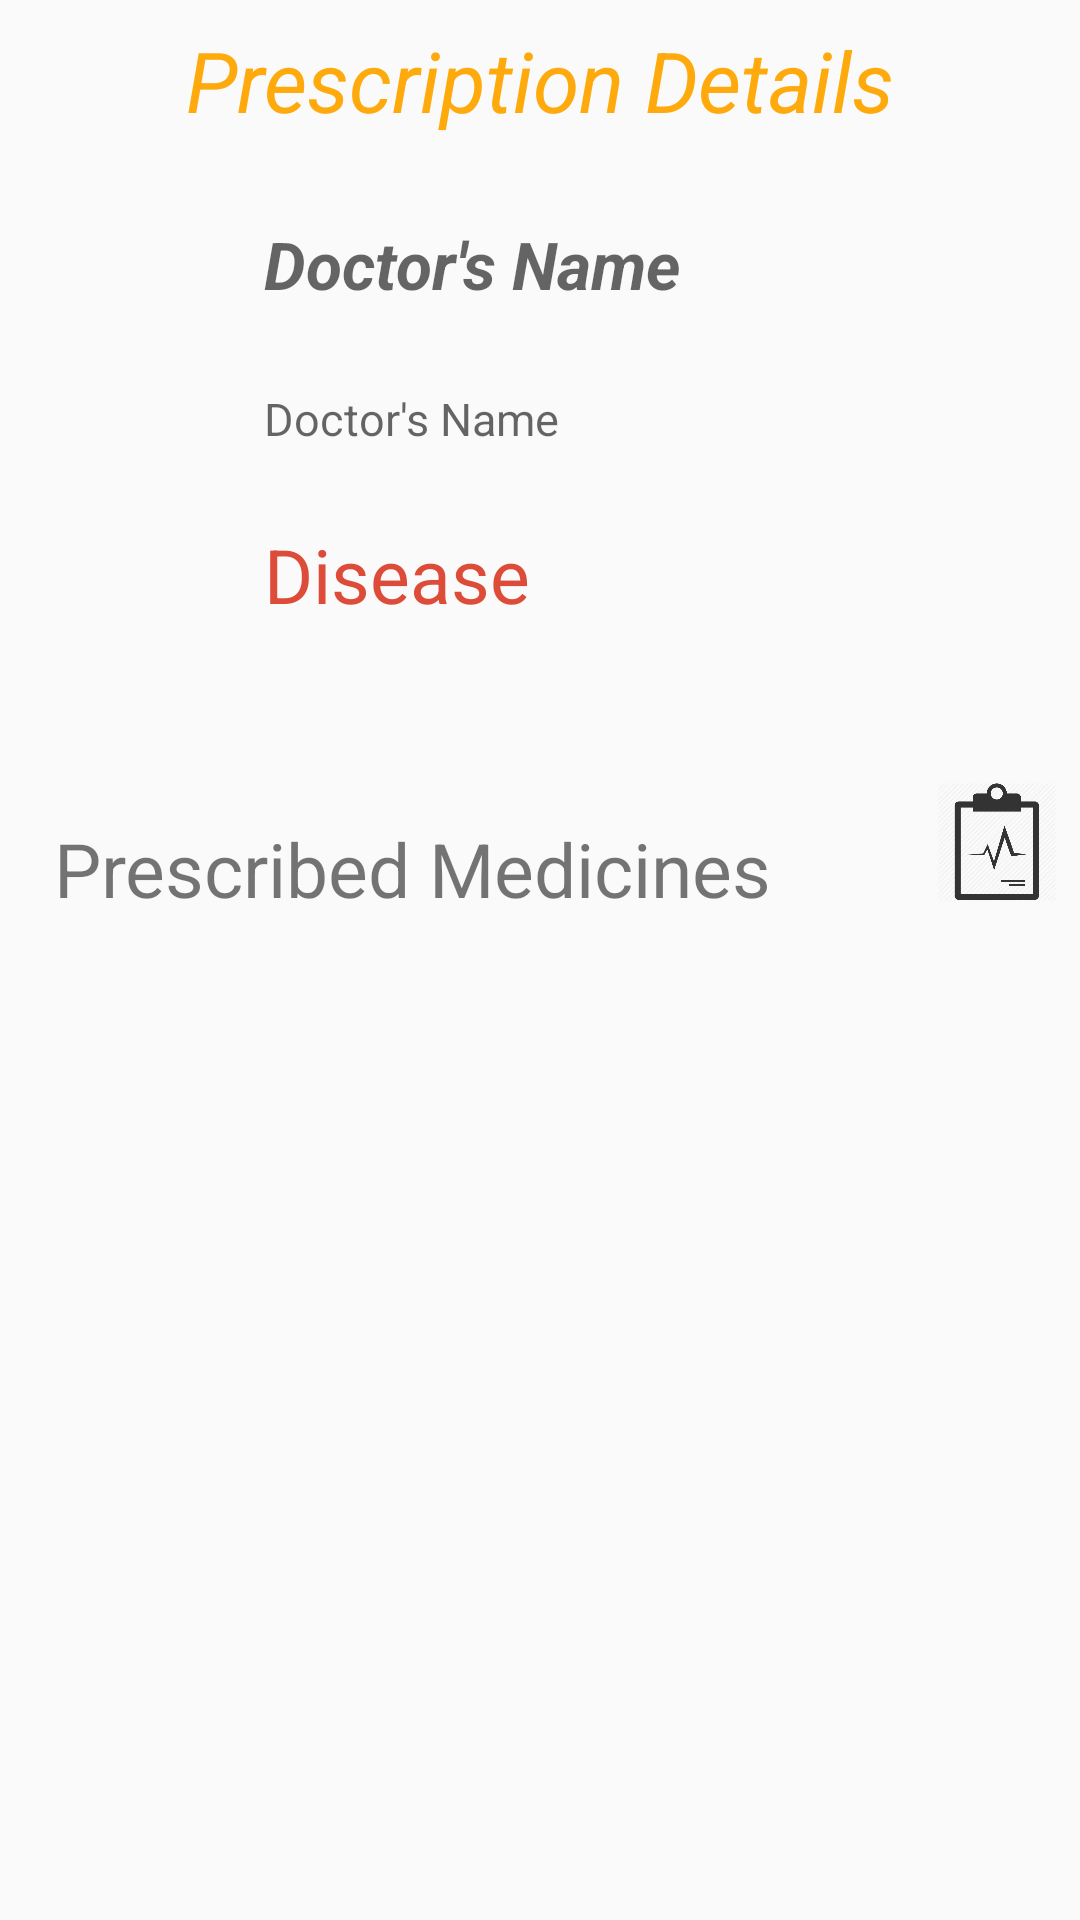

Write the Android layout XML for this screen, with the resource values it uses.
<!-- AndroidManifest.xml: application theme AppTheme.NoActionBar -->
<!-- res/layout/activity_history_detail.xml -->
<?xml version="1.0" encoding="utf-8"?>
<LinearLayout xmlns:android="http://schemas.android.com/apk/res/android"
    android:layout_marginTop="20dp"
    xmlns:tools="http://schemas.android.com/tools"
    android:id="@+id/activity_main"
    android:layout_width="match_parent"
    android:layout_height="match_parent"
    android:orientation="vertical"
    android:padding="8dp"
    tools:context="com.example.mukesh.medisys.History_detail">
    <TextView
        android:layout_width="match_parent"
        android:layout_height="wrap_content"
        android:gravity="center"
        android:text="Prescription Details"

        android:textSize="28sp"
        android:layout_marginBottom="15dp"
        android:textColor="?android:attr/colorPressedHighlight"
        android:textStyle="normal|italic"
        android:fontFamily="sans-serif" />
    

    <LinearLayout
        android:layout_width="wrap_content"
        android:layout_height="wrap_content"
        android:orientation="vertical"
        android:layout_marginTop="8dp"
        android:layout_marginBottom="5dp">
    <LinearLayout
        android:layout_width="match_parent"
        android:layout_height="wrap_content"
        android:orientation="horizontal"
        android:layout_marginBottom="1dp" >

        <ImageView
            android:layout_width="60dp"
            android:layout_height="60dp"
            android:src="@drawable/doctor1"/>
        <TextView
            android:layout_width="match_parent"
            android:layout_height="wrap_content"
            android:paddingTop="5dp"
            android:id="@+id/doctor_name"
            android:textSize="22sp"
            android:layout_marginLeft="20dp"
            android:hint="Doctor's Name"
            android:textColor="@android:color/background_dark"
            android:textStyle="normal|bold|italic" />
    </LinearLayout>



        <TextView
            android:layout_width="match_parent"
            android:layout_height="wrap_content"
            android:id="@+id/speciality"
            android:textSize="15sp"

            android:layout_marginLeft="80dp"
            android:hint="Doctor's Name"
            android:textColor="@android:color/background_dark" />
    </LinearLayout>






    <LinearLayout
        android:layout_width="match_parent"
        android:layout_height="wrap_content"
        android:orientation="horizontal"
        android:layout_marginTop="8dp"
        android:layout_marginBottom="40dp">
        <TextView
            android:layout_width="wrap_content"
            android:layout_height="wrap_content"
            android:layout_marginTop="12dp"
            android:layout_marginRight="70dp"
            android:id="@+id/disease_name"
            android:layout_marginLeft="80dp"
            android:textSize="25sp"
            android:text="Disease"
            android:textColor="@color/Red" />
        <ImageView

            android:layout_width="50dp"
            android:layout_height="50dp"
            android:src="@drawable/doct"
            />
    </LinearLayout>

    <LinearLayout
        android:layout_width="match_parent"
        android:layout_height="wrap_content"
        android:orientation="horizontal"
        android:layout_marginTop="8dp"
        android:layout_marginBottom="40dp">
        <TextView
            android:layout_width="wrap_content"
            android:layout_height="wrap_content"
            android:layout_marginTop="12dp"
            android:layout_marginRight="55dp"
            android:layout_marginLeft="10dp"
            android:textSize="25sp"
            android:text="Prescribed Medicines" />
        <ImageView

            android:layout_width="40dp"
            android:layout_height="40dp"
            android:src="@drawable/disease"
            />
    </LinearLayout>





    <LinearLayout
        android:layout_width="match_parent"

        android:layout_height="wrap_content"
        android:id="@+id/last"

        android:gravity="center|bottom"
        android:orientation="vertical" >

    </LinearLayout>


    
</LinearLayout>
<!-- resources referenced by this layout -->
<resources>
  <color name="Red">#dd4b39</color>
  <!-- drawable disease: png bitmap (drawable, 21977 bytes) -->
  <style name="AppTheme.NoActionBar">
          <item name="windowActionBar">false</item>
          <item name="windowNoTitle">true</item>
      </style>
</resources>
